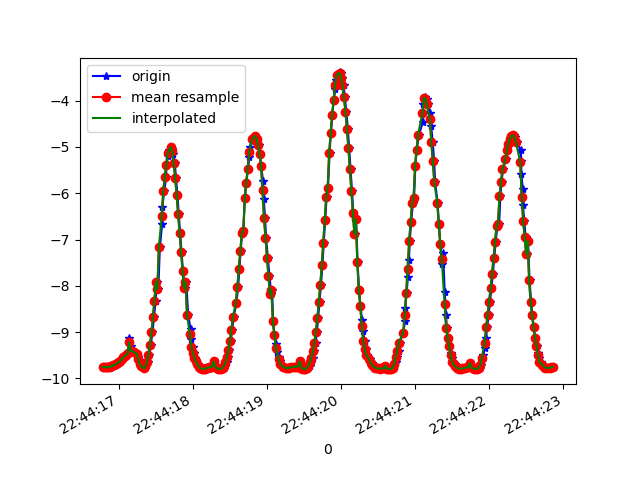

The table this chart was drawn from, first rows:
1617835456783, 531100355491374, -9.7456, -0.3647422, -0.9644936
1617835456799, 531100374722144, -9.752, -0.2133, -0.9473
1617835456817, 531100393952914, -9.762, -0.02285, -0.8566
1617835456837, 531100413183684, -9.752, 0.1871, -0.9457
1617835456855, 531100432414454, -9.76, 0.3868, -0.7975
1617835456874, 531100451645224, -9.753, 0.5895, -0.7537
1617835456894, 531100470875994, -9.746, 0.7593, -0.6981
1617835456912, 531100490106764, -9.739, 0.9375, -0.5514
1617835456932, 531100509337534, -9.72, 1.113, -0.569
1617835456951, 531100528568304, -9.712, 1.251, -0.3903
1617835456970, 531100547799074, -9.695, 1.406, -0.2765
1617835456989, 531100567029844, -9.666, 1.593, -0.2743
1617835457007, 531100586260614, -9.644, 1.741, -0.04527
1617835457028, 531100605491384, -9.617, 1.884, 0.05877
1617835457046, 531100624722154, -9.583, 2.051, 0.07099
1617835457065, 531100643952924, -9.544, 2.201, 0.3413
1617835457083, 531100663183694, -9.515, 2.316, 0.3757
1617835457103, 531100682414464, -9.486, 2.431, 0.3848
1617835457123, 531100701645234, -9.459, 2.503, 0.5479
1617835457141, 531100720876004, -9.127, 3.515, 0.6182
1617835457159, 531100740106774, -9.301, 3.011, 0.6823
1617835457179, 531100759337544, -9.412, 2.62, 0.7662
1617835457197, 531100778568314, -9.41, 2.603, 0.8492
1617835457219, 531100797799084, -9.427, 2.523, 0.8979
1617835457241, 531100817029854, -9.471, 2.361, 0.8734
1617835457261, 531100836260624, -9.534, 2.124, 0.7904
1617835457278, 531100855491394, -9.605, 1.815, 0.7005
1617835457293, 531100874722164, -9.678, 1.407, 0.628
1617835457313, 531100893952934, -9.741, 0.9147, 0.5687
1617835457342, 531100913183704, -9.78, 0.3454, 0.5291
1617835457355, 531100932414474, -9.783, -0.2935, 0.5031
1617835457369, 531100951645244, -9.738, -0.9903, 0.4838
1617835457390, 531100970876014, -9.639, -1.709, 0.4497
1617835457411, 531100990106784, -9.486, -2.426, 0.4154
1617835457432, 531101009337554, -9.273, -3.144, 0.4057
1617835457454, 531101028568324, -9.005, -3.845, 0.4151
1617835457475, 531101047799094, -8.683, -4.522, 0.4361
1617835457496, 531101067029864, -8.319, -5.157, 0.481
1617835457514, 531101086260634, -7.922, -5.742, 0.5605
1617835457533, 531101105491404, -8.07, -5.511, 0.7372
1617835457554, 531101124722174, -7.171, -6.634, 0.7784
1617835457584, 531101143952944, -6.673, -7.124, 0.8702
1617835457587, 531101163183714, -6.291, -7.451, 0.9684
1617835457614, 531101182414484, -5.944, -7.72, 1.052
1617835457639, 531101201645254, -5.642, -7.936, 1.111
1617835457642, 531101220994879, -5.389, -8.106, 1.139
1617835457668, 531101240225649, -5.191, -8.232, 1.155
1617835457673, 531101259456419, -5.059, -8.309, 1.19
1617835457702, 531101278687189, -5.005, -8.333, 1.247
1617835457724, 531101297917959, -5.036, -8.306, 1.3
1617835457738, 531101317148729, -5.151, -8.232, 1.322
1617835457756, 531101336379499, -5.356, -8.104, 1.294
1617835457772, 531101355610269, -5.66, -7.91, 1.201
1617835457791, 531101374841039, -6.037, -7.646, 1.062
1617835457809, 531101394071809, -6.448, -7.325, 0.8976
1617835457828, 531101413302579, -6.868, -6.954, 0.7217
1617835457848, 531101432533349, -7.277, -6.54, 0.5638
1617835457866, 531101451764119, -7.673, -6.08, 0.4428
1617835457891, 531101470994889, -8.042, -5.588, 0.3791
1617835457911, 531101490225659, -7.92, -5.744, 0.5665
1617835457936, 531101509456429, -8.626, -4.64, 0.3317
... 257 more rows
